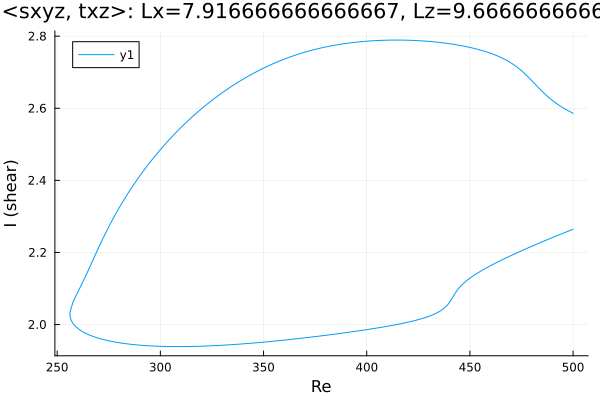

The file beside this chart, header and first rows:
Re, shear
500.0, 2.264
499.7, 2.264
498.3, 2.261
496.9, 2.257
495.5, 2.254
494.1, 2.251
492.7, 2.247
491.3, 2.244
489.8, 2.241
488.4, 2.238
487, 2.234
485.6, 2.231
484.2, 2.227
482.8, 2.224
481.4, 2.22
479.9, 2.217
478.5, 2.213
477.1, 2.21
475.7, 2.206
474.3, 2.203
472.9, 2.199
471.5, 2.195
470, 2.192
468.6, 2.188
467.2, 2.184
465.8, 2.18
464.4, 2.176
463, 2.172
461.6, 2.168
460.1, 2.164
458.7, 2.159
457.3, 2.155
455.9, 2.15
455.2, 2.148
453.8, 2.143
452.4, 2.138
450.9, 2.132
449.5, 2.127
448.1, 2.12
446.7, 2.113
445.3, 2.105
443.9, 2.096
442.5, 2.084
441, 2.07
439.6, 2.058
438.2, 2.049
436.8, 2.042
435.4, 2.037
434, 2.032
432.6, 2.028
431.1, 2.025
429.7, 2.022
428.3, 2.019
426.9, 2.017
425.5, 2.014
424.1, 2.012
422.7, 2.01
421.2, 2.008
419.8, 2.006
418.9, 2.005
... 352 more rows
